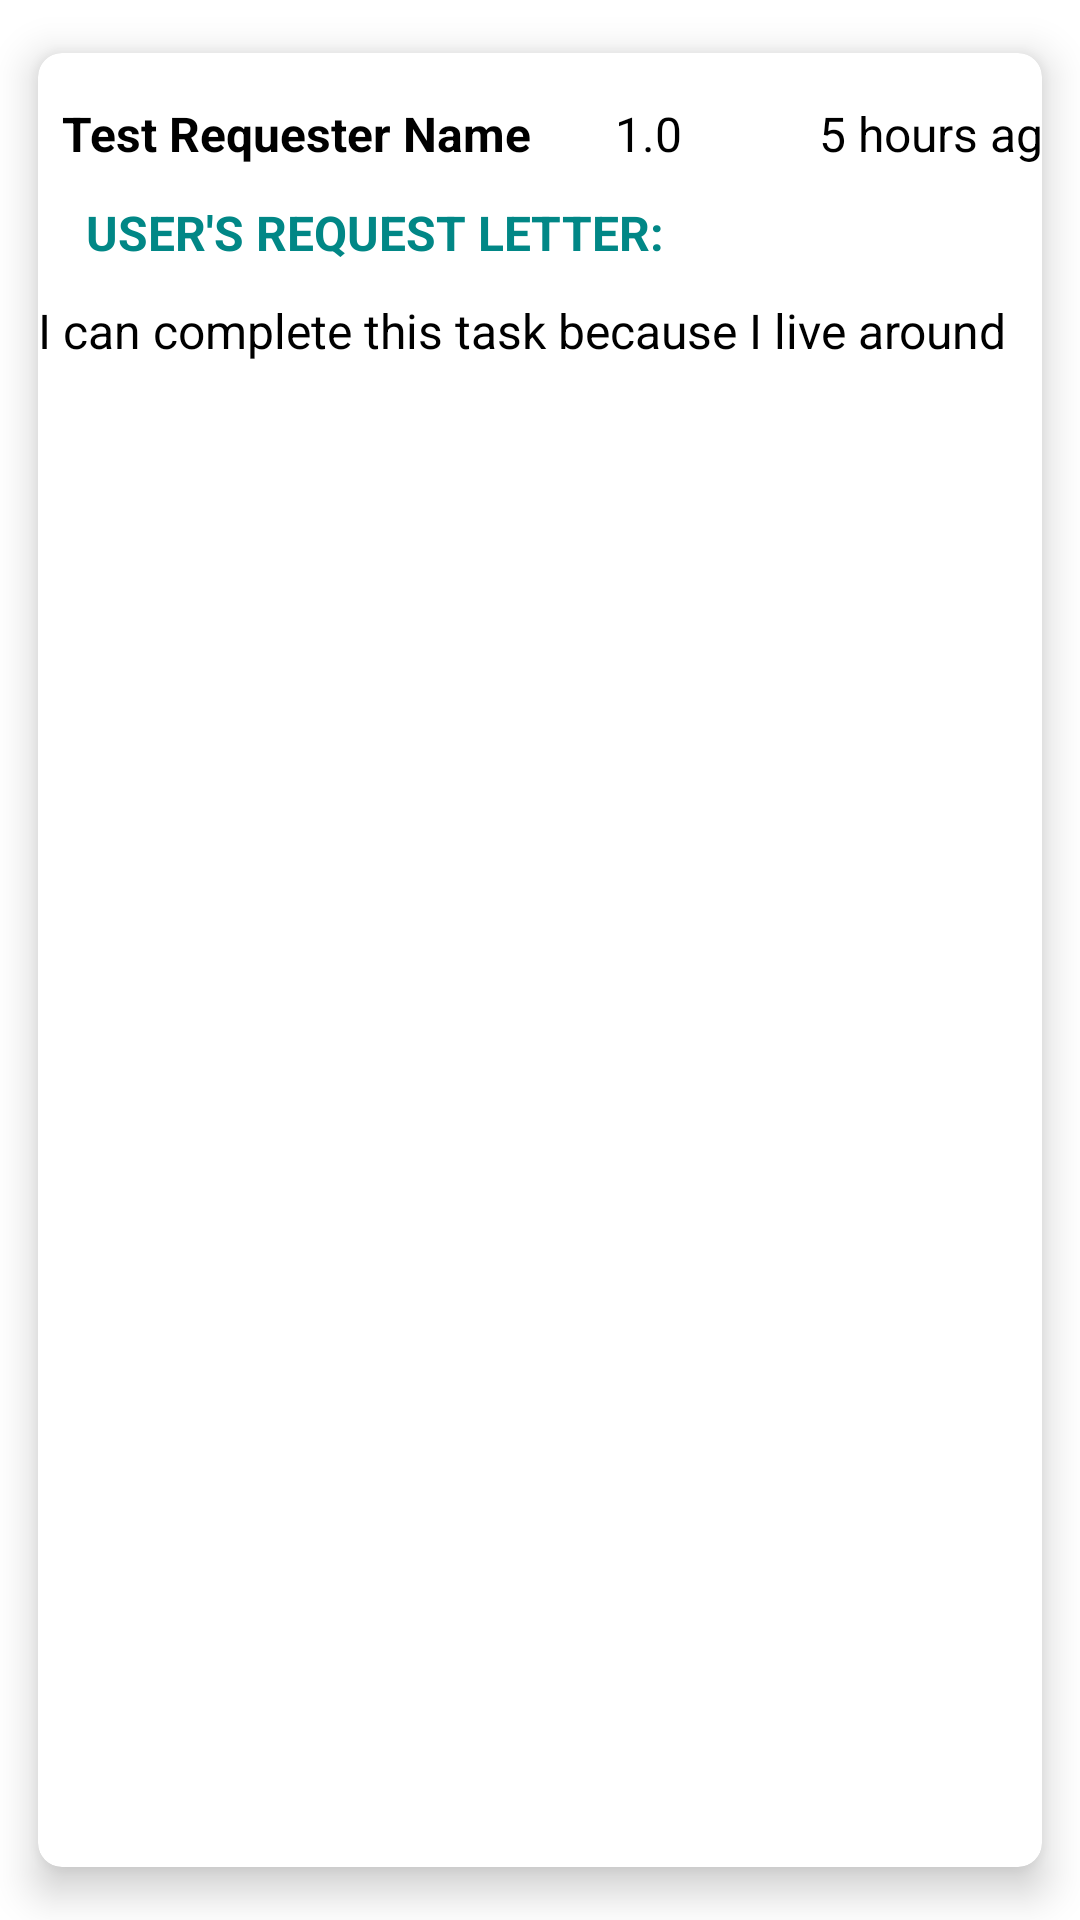

Write the Android layout XML for this screen, with the resource values it uses.
<!-- AndroidManifest.xml: application theme Theme.PeerRequest -->
<!-- res/layout/task_detail_item_task.xml -->
<?xml version="1.0" encoding="utf-8"?>
<androidx.cardview.widget.CardView xmlns:android="http://schemas.android.com/apk/res/android"
    xmlns:app="http://schemas.android.com/apk/res-auto"
    xmlns:tools="http://schemas.android.com/tools"
    android:layout_width="match_parent"
    android:layout_height="wrap_content"
    android:layout_margin="1dp"
    app:cardBackgroundColor="@color/white"
    app:cardCornerRadius="8dp"
    app:cardElevation="8dp"
    app:cardMaxElevation="10dp"
    app:cardPreventCornerOverlap="true"
    app:cardUseCompatPadding="true">

    <androidx.constraintlayout.widget.ConstraintLayout
        android:layout_width="match_parent"
        android:layout_height="wrap_content">

        <TextView
            android:id="@+id/itemTaskName"
            android:layout_width="wrap_content"
            android:layout_height="wrap_content"
            android:layout_marginTop="16dp"
            android:text="Test Requester Name"
            android:textColor="@color/black"
            android:textSize="16sp"
            android:textStyle="bold"
            app:layout_constraintEnd_toEndOf="parent"
            app:layout_constraintHorizontal_bias="0.045"
            app:layout_constraintStart_toStartOf="parent"
            app:layout_constraintTop_toTopOf="parent" />

        <TextView
            android:id="@+id/itemTaskCoverLetter"
            android:layout_width="match_parent"
            android:layout_height="wrap_content"
            android:layout_marginTop="44dp"
            android:text="I can complete this task because I live around"
            android:textColor="@color/black"
            android:textSize="16sp"
            app:layout_constraintEnd_toEndOf="@+id/itemTaskName"
            app:layout_constraintHorizontal_bias="0.043"
            app:layout_constraintStart_toStartOf="@+id/itemTaskName"
            app:layout_constraintTop_toBottomOf="@+id/itemTaskName" />

        <TextView
            android:id="@+id/itemTaskRating"
            android:layout_width="wrap_content"
            android:layout_height="wrap_content"
            android:layout_marginTop="16dp"
            android:text="1.0"
            android:textColor="@color/black"
            android:textSize="16sp"
            app:layout_constraintBottom_toBottomOf="@+id/itemTaskName"
            app:layout_constraintEnd_toEndOf="parent"
            app:layout_constraintHorizontal_bias="0.19"
            app:layout_constraintStart_toEndOf="@+id/itemTaskName"
            app:layout_constraintTop_toTopOf="@+id/itemTaskName"
            app:layout_constraintVertical_bias="1.0" />

        <TextView
            android:id="@+id/itemTaskTime"
            android:layout_width="wrap_content"
            android:layout_height="wrap_content"
            android:layout_marginStart="48dp"
            android:layout_marginTop="16dp"
            android:text="5 hours ago"
            android:textColor="@color/black"
            android:textSize="16sp"
            app:layout_constraintEnd_toEndOf="parent"
            app:layout_constraintHorizontal_bias="0.219"
            app:layout_constraintStart_toEndOf="@+id/itemTaskRating"
            app:layout_constraintTop_toTopOf="parent" />

        <TextView
            android:id="@+id/tvUsersRequestLetter"
            android:layout_width="wrap_content"
            android:layout_height="20dp"
            android:layout_marginStart="16dp"
            android:text="User's Request Letter:"
            android:textAllCaps="true"
            android:textColor="@color/teal_700"
            android:textSize="16sp"
            android:textStyle="bold"
            app:layout_constraintBottom_toBottomOf="parent"
            app:layout_constraintStart_toStartOf="parent"
            app:layout_constraintTop_toBottomOf="@+id/itemTaskName"
            app:layout_constraintVertical_bias="0.25" />
    </androidx.constraintlayout.widget.ConstraintLayout>
</androidx.cardview.widget.CardView>
<!-- resources referenced by this layout -->
<resources>
  <style name="Theme.PeerRequest" parent="Theme.MaterialComponents.DayNight.DarkActionBar">
          
          <item name="colorPrimary">#009688</item>
          <item name="colorPrimaryVariant">@color/teal_700</item>
          <item name="colorOnPrimary">@color/white</item>
          
          <item name="colorSecondary">@color/teal_200</item>
          <item name="colorSecondaryVariant">@color/teal_700</item>
          <item name="colorOnSecondary">@color/black</item>
          
          <item name="android:statusBarColor" tools:targetApi="l">?attr/colorPrimaryVariant</item>
          
      </style>
  <!-- not gathered from this repository: default colours our renderer supplied (Android Studio template values) -->
  <color name="teal_200">#FF03DAC5</color>
  <color name="teal_700">#FF018786</color>
  <color name="black">#FF000000</color>
  <color name="white">#FFFFFFFF</color>
</resources>
